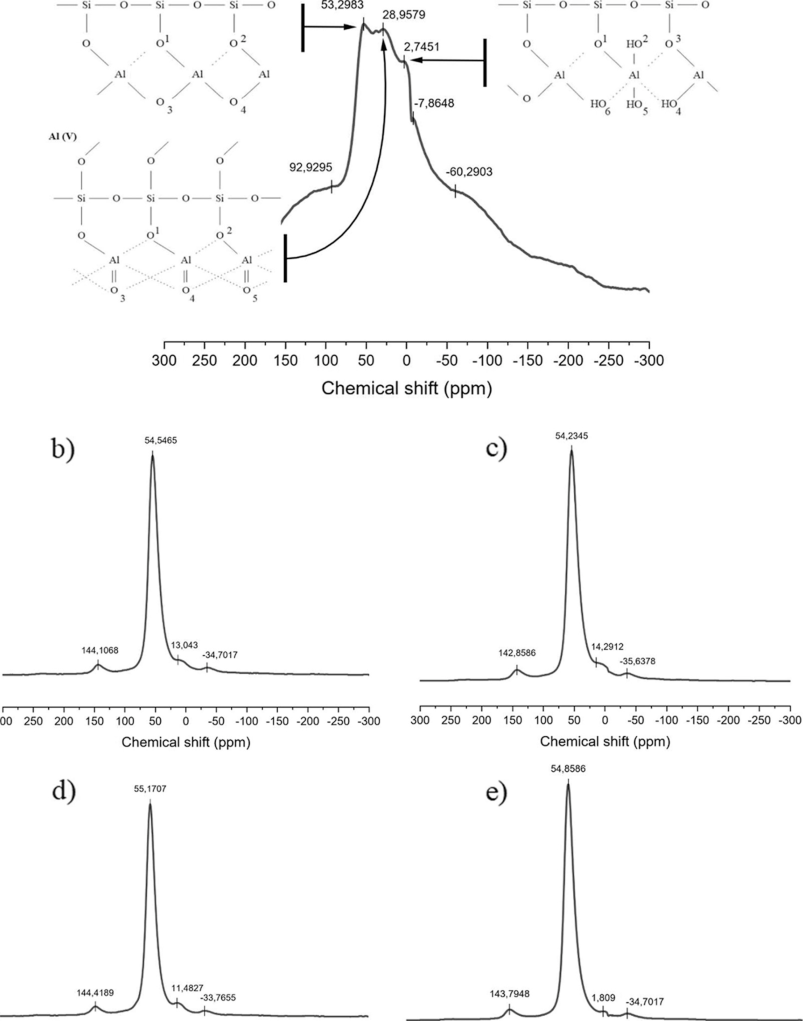

Source data for this figure (header and first rows):
x, y, pixel_x, pixel_y, gap_before
-17.28, 0.3335, 638, 904.5, 0
-18.52, 0.3335, 639, 904.5, 0
-19.75, 0.3335, 640, 904.5, 0
-20.99, 0.3335, 641, 904.5, 0
-22.22, 0.3335, 642, 904.5, 0
-23.46, 0.3335, 643, 904.5, 0
-24.69, 0.3335, 644, 904.5, 0
-25.93, 0.3335, 645, 904.5, 0
-27.16, 0.3335, 646, 904.5, 0
-28.4, 0.3335, 647, 904.5, 0
-29.63, 0.3335, 648, 904.5, 0
-30.86, 0.3335, 649, 904.5, 0
-32.1, 0.3335, 650, 904.5, 0
-33.33, 0.3335, 651, 904.5, 0
-34.57, 0.3335, 652, 904.5, 0
-35.8, 0.3335, 653, 904.5, 0
-37.04, 0.3335, 654, 904.5, 0
-38.27, 0.3335, 655, 904.5, 0
-39.51, 0.3335, 656, 904.5, 0
-40.74, 0.3335, 657, 904.5, 0
-41.98, 0.3335, 658, 904.5, 0
-43.21, 0.3335, 659, 904.5, 0
-44.44, 0.3335, 660, 904.5, 0
-45.68, 0.3335, 661, 904.5, 0
-46.91, 0.3335, 662, 904.5, 0
-48.15, 0.3335, 663, 904.5, 0
-49.38, 0.3335, 664, 904.5, 0
-50.62, 0.3335, 665, 904.5, 0
-51.85, 0.3335, 666, 904.5, 0
-53.09, 0.3335, 667, 904.5, 0
-54.32, 0.3335, 668, 904.5, 0
-55.56, 0.3335, 669, 904.5, 0
-56.79, 0.334, 670, 904.0, 0
-58.02, 0.3345, 671, 903.5, 0
-59.26, 0.3345, 672, 903.5, 0
-60.49, 0.3345, 673, 903.5, 0
-61.73, 0.3345, 674, 903.5, 0
-62.96, 0.3345, 675, 903.5, 0
-64.2, 0.3345, 676, 903.5, 0
-65.43, 0.3345, 677, 903.5, 0
-66.67, 0.3345, 678, 903.5, 0
-67.9, 0.3345, 679, 903.5, 0
-69.14, 0.3345, 680, 903.5, 0
-70.37, 0.3345, 681, 903.5, 0
-71.6, 0.3345, 682, 903.5, 0
-72.84, 0.3345, 683, 903.5, 0
-74.07, 0.3345, 684, 903.5, 0
-75.31, 0.3345, 685, 903.5, 0
-76.54, 0.3345, 686, 903.5, 0
-77.78, 0.3345, 687, 903.5, 0
-79.01, 0.3345, 688, 903.5, 0
-80.25, 0.3345, 689, 903.5, 0
-81.48, 0.3345, 690, 903.5, 0
-82.72, 0.3345, 691, 903.5, 0
-83.95, 0.3345, 692, 903.5, 0
-85.19, 0.3345, 693, 903.5, 0
-86.42, 0.3345, 694, 903.5, 0
-87.65, 0.3345, 695, 903.5, 0
-88.89, 0.3345, 696, 903.5, 0
-90.12, 0.3345, 697, 903.5, 0
... 311 more rows
